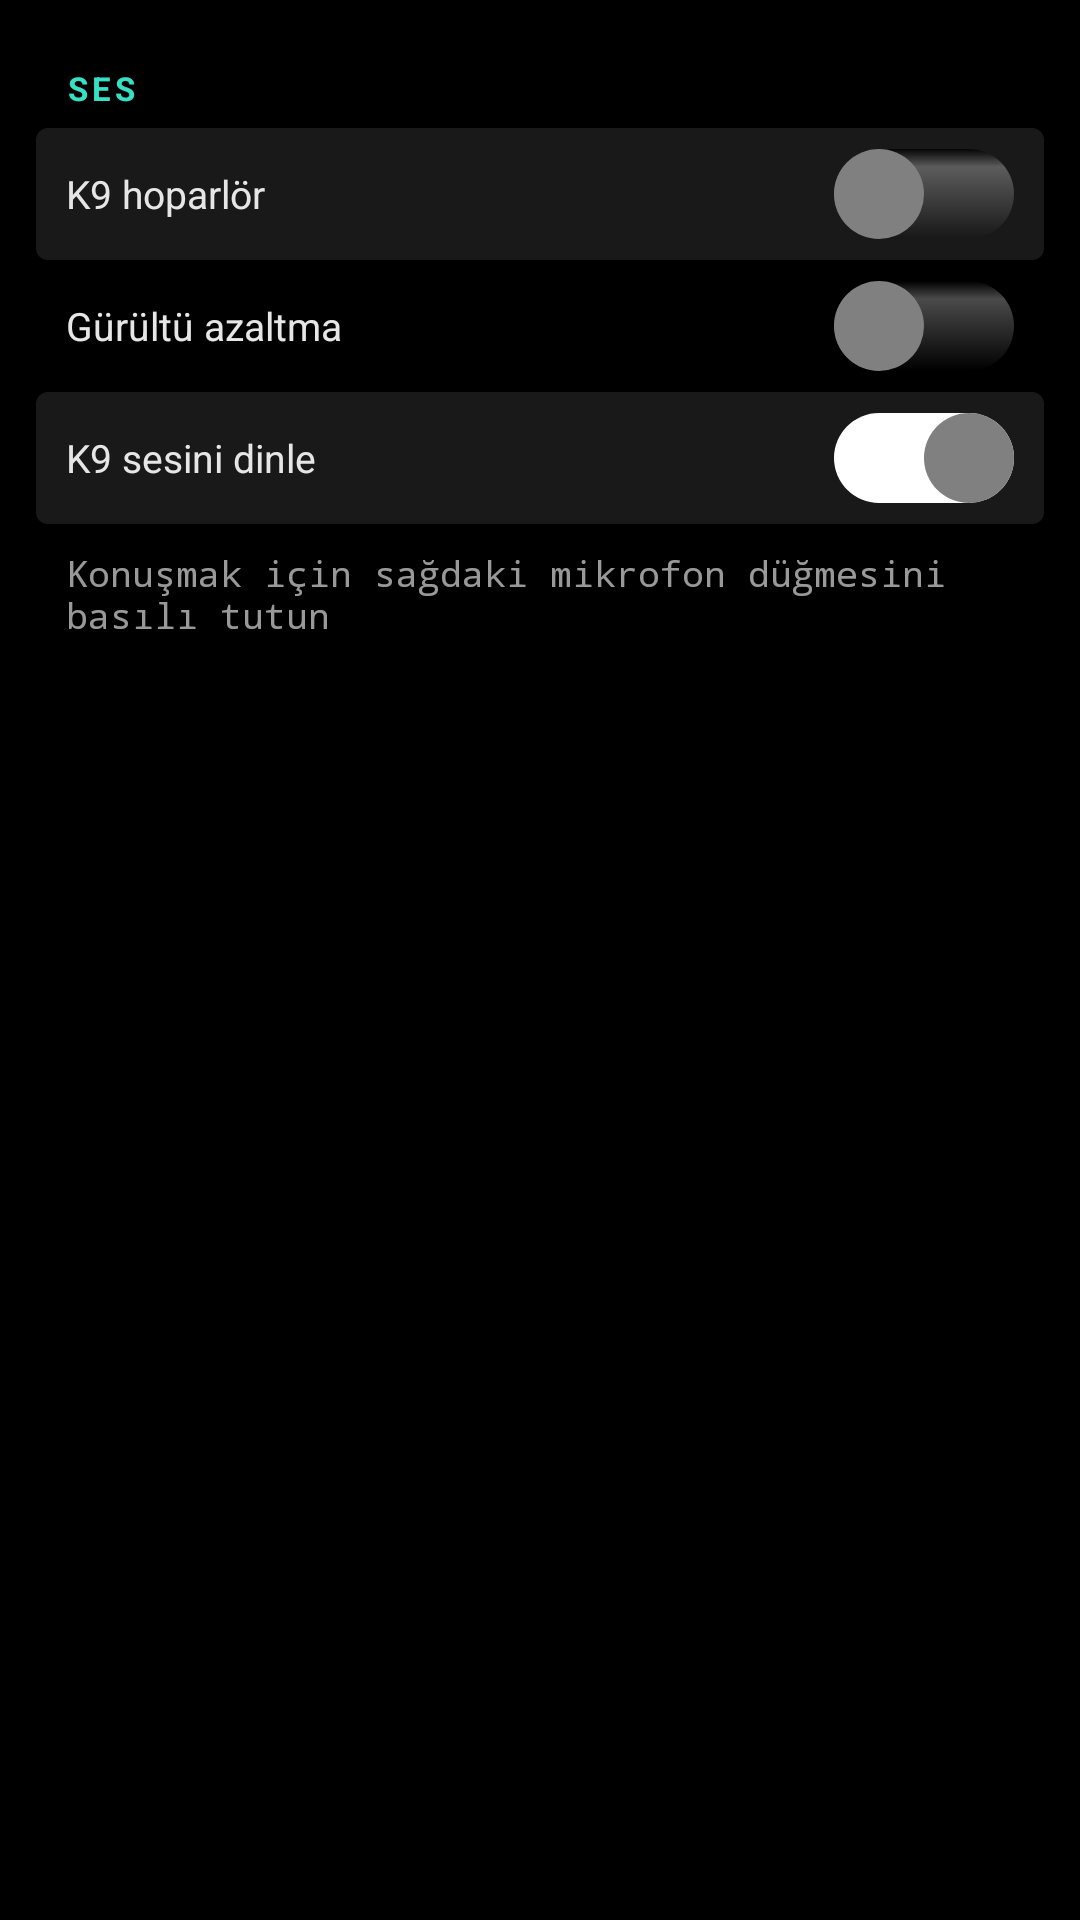

The Android layout XML behind this screen, and the referenced resources:
<!-- AndroidManifest.xml: application theme Theme.K9 -->
<!-- res/layout/dialog_speaker.xml -->
<?xml version="1.0" encoding="utf-8"?>
<FrameLayout xmlns:android="http://schemas.android.com/apk/res/android"
    android:layout_width="280dp"
    android:layout_height="wrap_content">
    <LinearLayout
        android:layout_width="match_parent"
        android:layout_height="wrap_content"
        android:background="@drawable/card_background_no_stroke"
        android:orientation="vertical"
        android:padding="12dp">
        <TextView style="@style/SectionTitle" android:text="SES" />
        <LinearLayout style="@style/RowAlt">
            <TextView style="@style/RowLabel" android:text="K9 hoparlör" />
            <Switch android:id="@+id/speaker_switch" style="@style/SwitchK9" />
        </LinearLayout>
        <LinearLayout style="@style/Row">
            <TextView style="@style/RowLabel" android:text="Gürültü azaltma" />
            <Switch android:id="@+id/noise_switch" style="@style/SwitchK9" />
        </LinearLayout>
        <LinearLayout style="@style/RowAlt">
            <TextView style="@style/RowLabel" android:text="K9 sesini dinle" />
            <Switch android:id="@+id/listen_switch" style="@style/SwitchK9" android:checked="true" />
        </LinearLayout>
        <TextView style="@style/RowValue" android:layout_marginTop="8dp" android:paddingHorizontal="10dp" android:text="Konuşmak için sağdaki mikrofon düğmesini basılı tutun" android:textColor="@color/text_dim" android:textSize="12sp" />
    </LinearLayout>
</FrameLayout>
<!-- resources referenced by this layout -->
<resources>
  <color name="text_dim">#99FFFFFF</color>
  <!-- drawable card_background_no_stroke (drawable) -->
  <?xml version="1.0" encoding="utf-8"?>
  <shape xmlns:android="http://schemas.android.com/apk/res/android"
      android:shape="rectangle">
      
      <solid android:color="#000000" />
      
      <stroke
          android:width="0dp"
          android:color="#333333" />
      
      <corners android:radius="8dp" />
      
  </shape>
  <style name="Row">
          <item name="android:layout_width">match_parent</item>
          <item name="android:layout_height">44dp</item>
          <item name="android:gravity">center_vertical</item>
          <item name="android:orientation">horizontal</item>
          <item name="android:paddingHorizontal">10dp</item>
      </style>
  <style name="RowAlt" parent="Row">
          <item name="android:background">@drawable/row_background_alt</item>
      </style>
  <style name="RowLabel">
          <item name="android:layout_width">0dp</item>
          <item name="android:layout_height">wrap_content</item>
          <item name="android:layout_weight">1</item>
          <item name="android:textColor">#E6E6E6</item>
          <item name="android:textSize">13sp</item>
      </style>
  <style name="RowValue">
          <item name="android:layout_width">wrap_content</item>
          <item name="android:layout_height">wrap_content</item>
          <item name="android:textColor">@color/white</item>
          <item name="android:textSize">14sp</item>
          <item name="android:fontFamily">monospace</item>
      </style>
  <style name="SwitchK9">
          <item name="android:layout_width">wrap_content</item>
          <item name="android:layout_height">wrap_content</item>
          <item name="android:switchMinWidth">60dp</item>
          <item name="android:thumb">@drawable/custom_switch_thump</item>
          <item name="android:track">@drawable/custom_switch_track</item>
          <item name="android:background">@drawable/switch_ripple</item>
      </style>
  <style name="Theme.K9" parent="Theme.MaterialComponents.NoActionBar">
          <item name="android:windowBackground">@color/black</item>
          <item name="android:windowFullscreen">true</item>
          <item name="colorPrimary">@color/accent_cyan</item>
          <item name="colorSecondary">@color/accent_cyan</item>
          <item name="android:windowLayoutInDisplayCutoutMode">shortEdges</item>
          <item name="android:textColor">@color/white</item>
      </style>
  <!-- drawable row_background_alt (drawable) -->
  <?xml version="1.0" encoding="utf-8"?>
  <shape xmlns:android="http://schemas.android.com/apk/res/android"
      android:shape="rectangle">
      
      <solid android:color="#191919" />
      
      <corners android:radius="4dp" />
      
  </shape>
  <color name="white">#FFFFFFFF</color>
  <color name="ok">#35E0C4</color>
  <!-- drawable custom_switch_thump (drawable) -->
  <?xml version="1.0" encoding="utf-8"?>
  <shape xmlns:android="http://schemas.android.com/apk/res/android"
      android:shape="oval">
      <solid android:color="@color/Gray"/>
      <size android:width="30dp" android:height="30dp"/>
  </shape>
  <!-- drawable switch_ripple (drawable) -->
  <?xml version="1.0" encoding="utf-8"?>
  <ripple xmlns:android="http://schemas.android.com/apk/res/android"
      android:color="@color/white"> 
      <item android:id="@android:id/mask">
          <shape android:shape="oval">
              <solid android:color="@android:color/white"/>
          </shape>
      </item>
  </ripple>
  <color name="black">#FF000000</color>
  <color name="accent_cyan">#00BCD4</color>
  <color name="Gray">#808080</color>
  <color name="BLACK_A080">#cc000000</color>
  <color name="GRAY_050_A030">#4cfafafa</color>
</resources>
